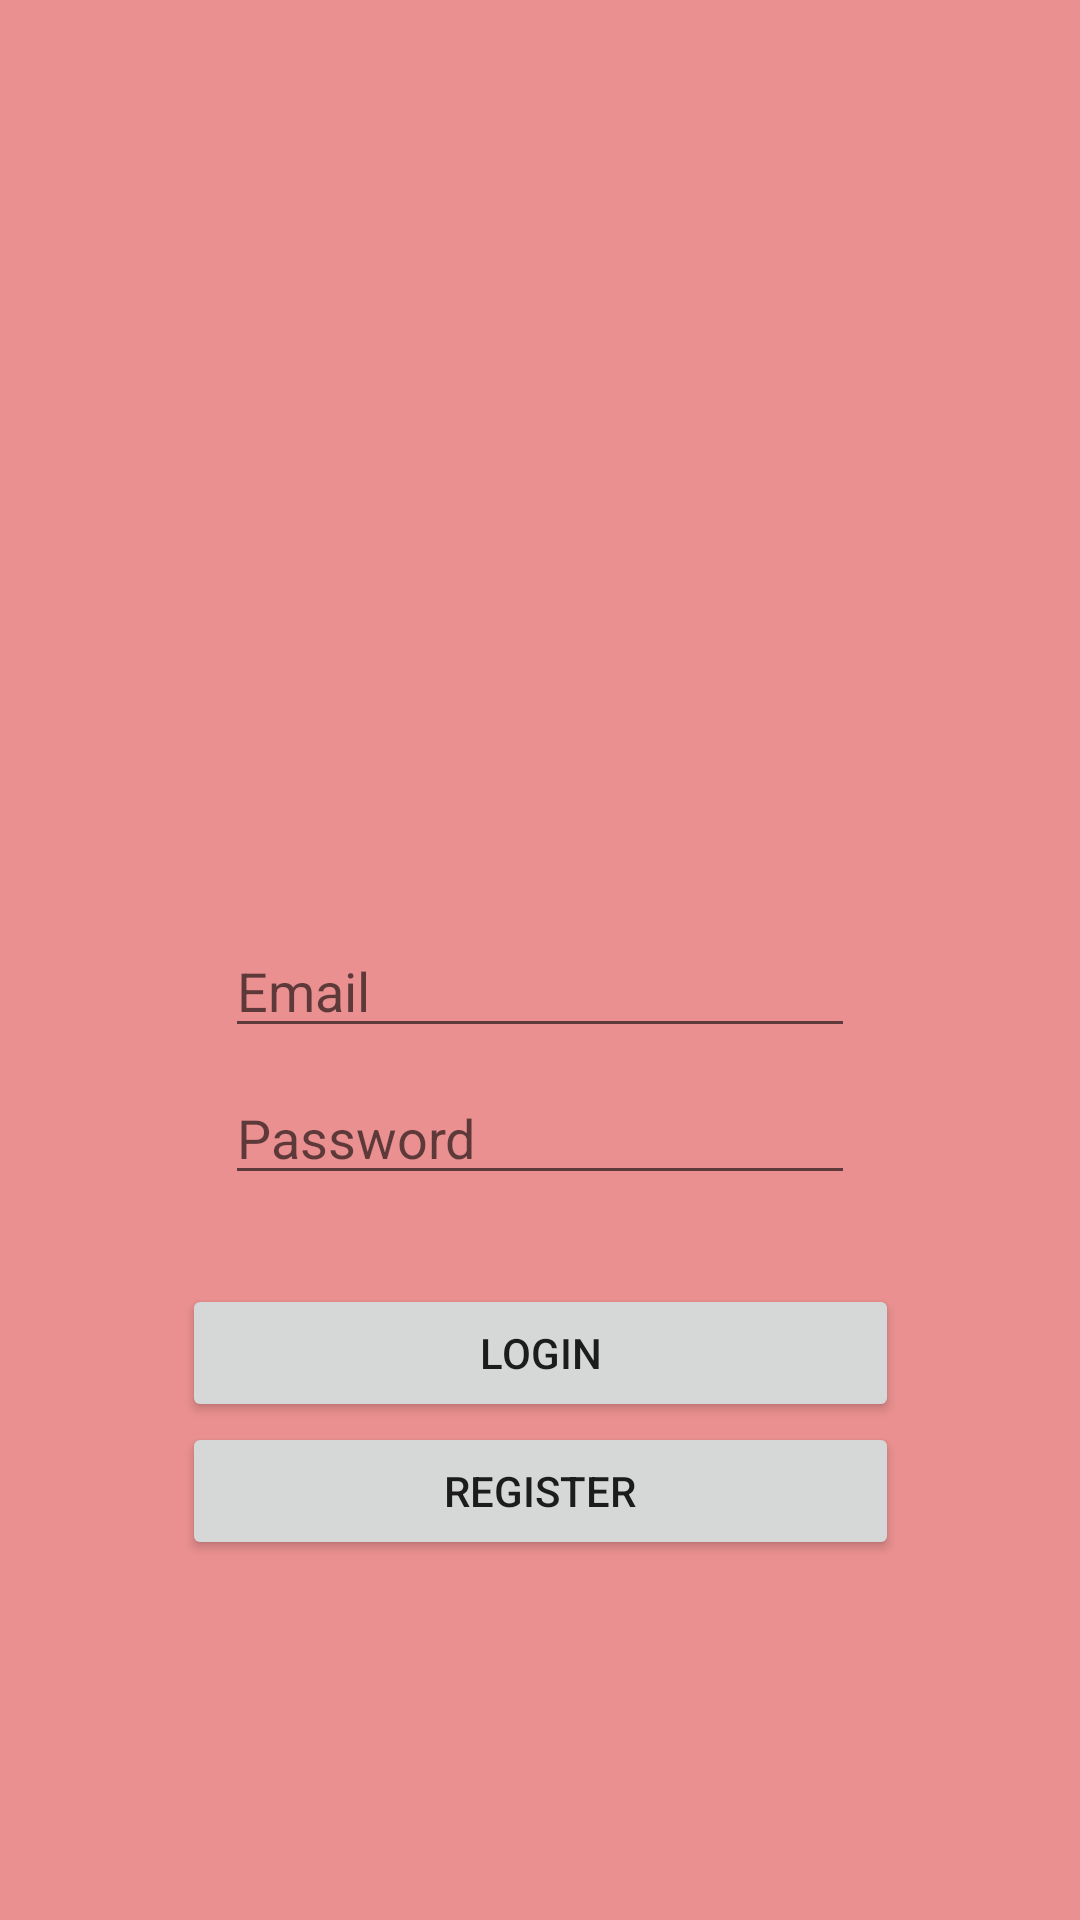

Here is an Android app screen rendered from its layout file. Give the layout XML and the strings, colors and styles it references.
<!-- AndroidManifest.xml: application theme Theme.ShareEat -->
<!-- res/layout/fragment_login.xml -->
<?xml version="1.0" encoding="utf-8"?>
<androidx.constraintlayout.widget.ConstraintLayout xmlns:android="http://schemas.android.com/apk/res/android"
    xmlns:app="http://schemas.android.com/apk/res-auto"
    xmlns:tools="http://schemas.android.com/tools"
    android:id="@+id/loginfragment"
    android:layout_width="match_parent"
    android:layout_height="match_parent"
    android:background="#EA9090"
    tools:context=".LoginFragment">

    

    <Button
        android:id="@+id/loginfragment_register_btn"
        android:layout_width="239dp"
        android:layout_height="46dp"
        android:layout_marginBottom="120dp"
        android:text="Register"
        app:layout_constraintBottom_toBottomOf="parent"
        app:layout_constraintEnd_toEndOf="parent"
        app:layout_constraintStart_toStartOf="parent" />

    <EditText
        android:id="@+id/loginfrag_email"
        android:layout_width="wrap_content"
        android:layout_height="wrap_content"
        android:layout_marginTop="308dp"
        android:ems="10"
        android:hint="Email"
        android:inputType="textPersonName"
        app:layout_constraintEnd_toEndOf="parent"
        app:layout_constraintStart_toStartOf="parent"
        app:layout_constraintTop_toTopOf="parent" />

    <EditText
        android:id="@+id/loginfrag_password"
        android:layout_width="wrap_content"
        android:layout_height="wrap_content"
        android:ems="10"
        android:hint="Password"
        android:inputType="textPassword"
        app:layout_constraintBottom_toTopOf="@+id/loginfragment_register_btn"
        app:layout_constraintEnd_toEndOf="parent"
        app:layout_constraintStart_toStartOf="parent"
        app:layout_constraintTop_toBottomOf="@+id/loginfrag_email"
        app:layout_constraintVertical_bias="0.092" />

    <Button
        android:id="@+id/loginfragment_login_btn"
        android:layout_width="239dp"
        android:layout_height="46dp"
        android:text="LOGIN"
        app:layout_constraintBottom_toTopOf="@+id/loginfragment_register_btn"
        app:layout_constraintEnd_toEndOf="parent"
        app:layout_constraintStart_toStartOf="parent"
        app:layout_constraintTop_toBottomOf="@+id/loginfrag_password"
        app:layout_constraintVertical_bias="1.0" />

    <ProgressBar
        android:id="@+id/loginfrag_progressBar"
        style="?android:attr/progressBarStyle"
        android:layout_width="wrap_content"
        android:layout_height="wrap_content"
        android:visibility="invisible"
        app:layout_constraintBottom_toBottomOf="parent"
        app:layout_constraintEnd_toEndOf="parent"
        app:layout_constraintStart_toStartOf="parent"
        app:layout_constraintTop_toBottomOf="@+id/loginfragment_register_btn" />

</androidx.constraintlayout.widget.ConstraintLayout>
<!-- resources referenced by this layout -->
<resources>
  <style name="Theme.ShareEat" parent="Theme.MaterialComponents.DayNight.DarkActionBar">
          
          <item name="colorPrimary">#9C958B</item>
          <item name="colorPrimaryVariant">#989395</item>
          <item name="colorOnPrimary">@color/white</item>
          
          <item name="colorSecondary">@color/teal_200</item>
          <item name="colorSecondaryVariant">@color/teal_700</item>
          <item name="colorOnSecondary">@color/black</item>
          
          <item name="android:statusBarColor" tools:targetApi="l">?attr/colorPrimaryVariant</item>
          
  
      </style>
  <color name="white">#FFFFFFFF</color>
  <color name="teal_200">#FF03DAC5</color>
  <color name="teal_700">#FF018786</color>
  <color name="black">#FF000000</color>
</resources>
